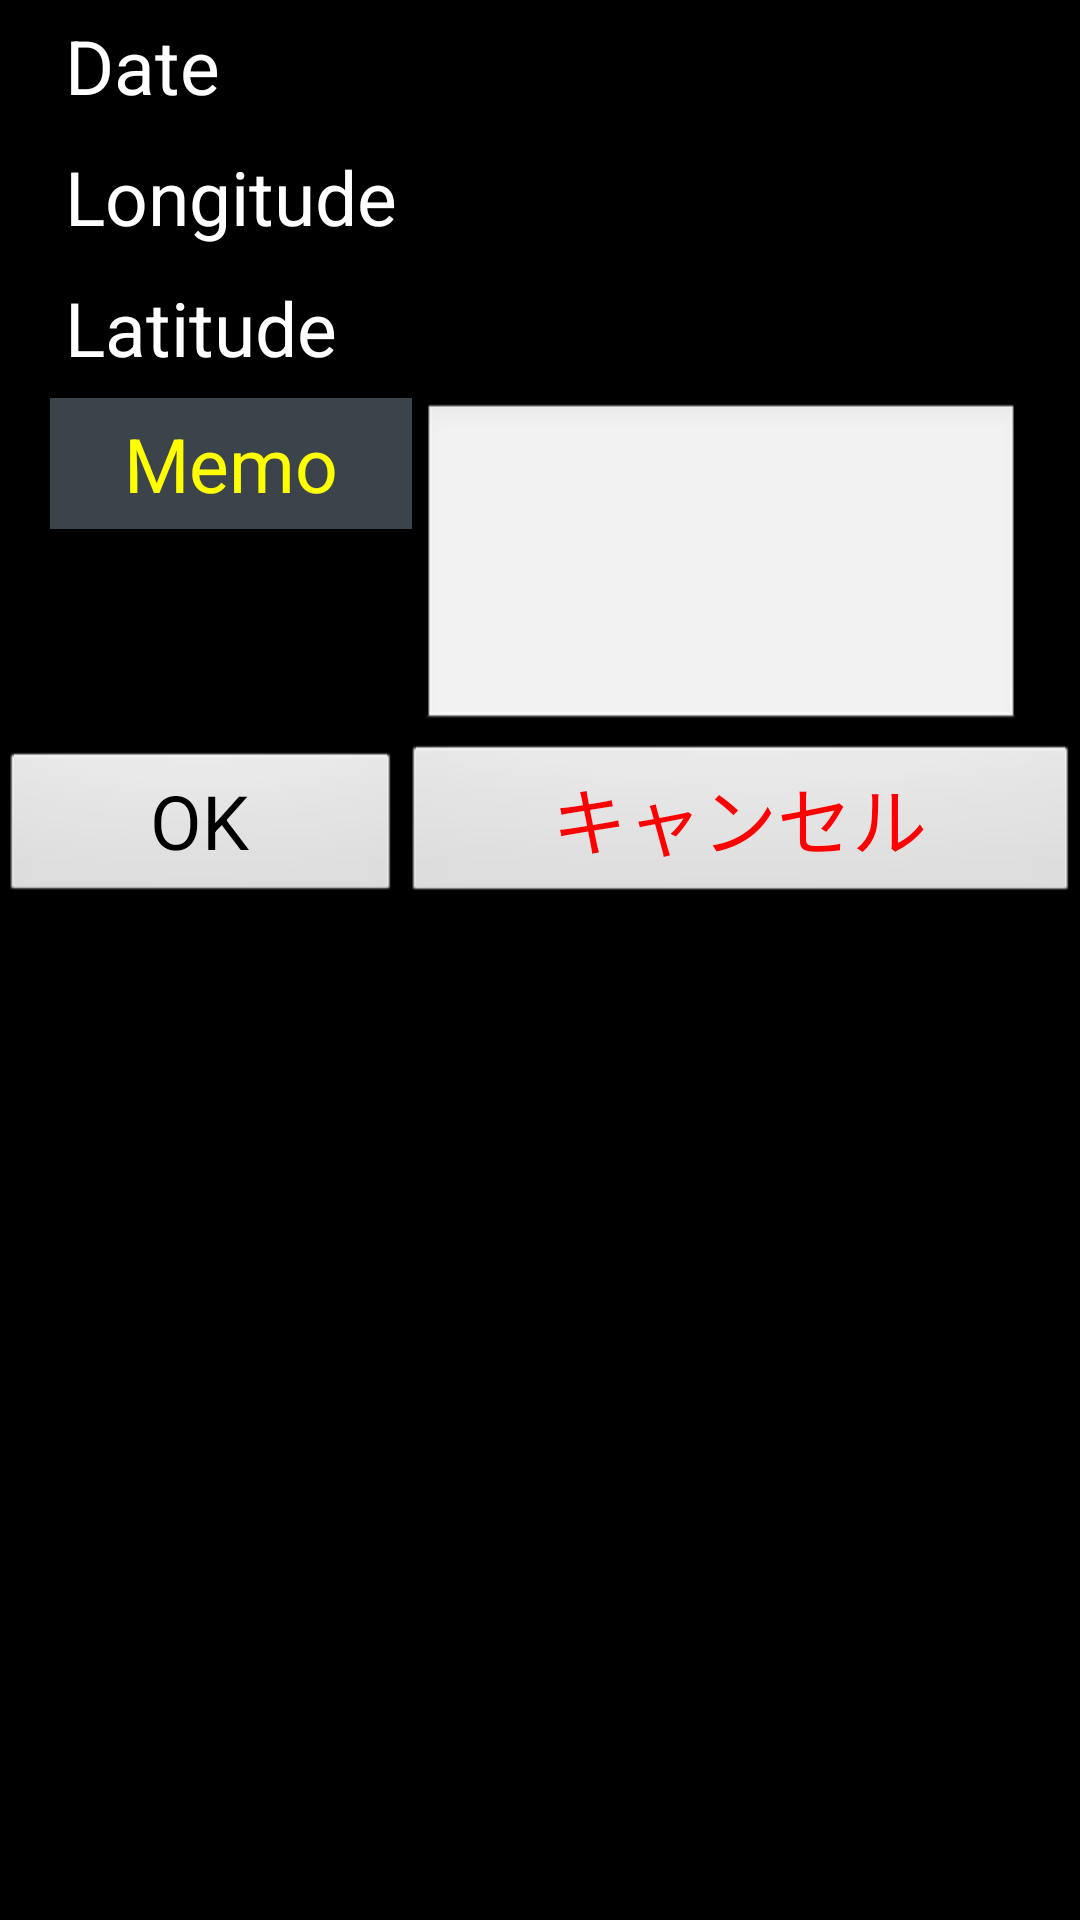

Layout XML and referenced resources for this Android screen:
<!-- AndroidManifest.xml: application theme AppTheme -->
<!-- res/layout/dlg_edit_locs.xml -->
<?xml version="1.0" encoding="utf-8"?>
<LinearLayout xmlns:android="http://schemas.android.com/apk/res/android"
    android:layout_width="match_parent"
    android:layout_height="match_parent"
    android:background="@color/black"
    android:orientation="vertical" >

    <TableLayout
        android:id="@+id/dlg_edit_locs_tl"
        android:layout_width="wrap_content"
        android:layout_height="wrap_content" android:layout_gravity="center_horizontal">
        
		<TableRow >

	        <TextView
	            android:id="@+id/dlg_edit_locs_tv_date_label"
	            android:layout_width="wrap_content"
	            android:layout_height="wrap_content"
	            android:padding="5dp"
	            android:text="@string/dlg_edit_locs_date_title"
	            android:textColor="@color/white"
	            android:textSize="25sp" />

	        <TextView
	            android:id="@+id/dlg_edit_locs_tv_date_val"
	            android:layout_width="wrap_content"
	            android:layout_height="wrap_content"
	            android:padding="5dp"
	            android:textColor="@color/white"
	            android:textSize="25sp" />

		</TableRow>

		<TableRow >

			<TextView
			    android:id="@+id/dlg_edit_locs_tv_longi_label"
			    android:layout_width="wrap_content"
			    android:layout_height="wrap_content"
			    android:padding="5dp"
			    android:text="@string/actv_loc_tv_longi"
			    android:textColor="@color/white"
			    android:textSize="25sp" />

			<TextView
			    android:id="@+id/dlg_edit_locs_tv_longi_val"
			    android:layout_width="wrap_content"
			    android:layout_height="wrap_content"
			    android:padding="5dp"
			    android:textColor="@color/white"
			    android:textSize="25sp" />

		</TableRow>

		<TableRow >

	        <TextView
	            android:id="@+id/dlg_edit_locs_tv_lat_label"
	            android:layout_width="wrap_content"
	            android:layout_height="wrap_content"
	            android:padding="5dp"
	            android:text="@string/actv_loc_tv_lat"
	            android:textColor="@color/white"
	            android:textSize="25sp" />

	        <TextView
	            android:id="@+id/dlg_edit_locs_tv_lat_val"
	            android:layout_width="wrap_content"
	            android:layout_height="wrap_content"
	            android:padding="5dp"
	            android:textColor="@color/white"
	            android:textSize="25sp" />

	    </TableRow>

	    <TableRow >	

	        <TextView
	            android:id="@+id/dlg_edit_locs_tv_memo_label"
	            android:layout_width="wrap_content"
	            android:layout_height="wrap_content"
	            android:background="@color/Arsenic"
	            android:gravity="center_horizontal"
	            android:padding="5dp"
	            android:text="@string/dlg_edit_locs_memo_title"
	            android:textColor="@color/yello"
	            android:textSize="25sp" />
	
	        <EditText
	            android:id="@+id/dlg_edit_locs_tv_memo_val"
	            android:layout_width="wrap_content"
	            android:layout_height="wrap_content"
	            android:layout_margin="3dp"
	            android:layout_weight="1"
	            android:gravity="top|left"
	            android:lines="3"
	            android:minWidth="200dp"
	            android:scrollHorizontally="true"
	            android:shadowColor="@color/Arsenic"
	            android:textSize="25sp" />

	    </TableRow>
    </TableLayout>

    <LinearLayout
        android:layout_width="match_parent"
        android:layout_height="wrap_content" >

        <Button
            android:id="@+id/dlg_edit_locs_btn_ok"
            android:layout_width="wrap_content"
            android:layout_height="wrap_content"
            android:layout_weight="1.0"
            android:text="@string/generic_bt_ok"
            android:textSize="25sp" />

        <Button
            android:id="@+id/dlg_edit_locs_btn_cancel"
            android:layout_width="wrap_content"
            android:layout_height="wrap_content"
            android:layout_weight="1.0"
            android:text="@string/generic_bt_cancel"
            android:textColor="@color/red"
            android:textSize="25sp" />

    </LinearLayout>    
</LinearLayout>
<!-- resources referenced by this layout -->
<resources>
  <color name="Arsenic">#3B444B</color>
  <color name="black">#000000</color>
  <color name="red">#ff0000</color>
  <color name="white">#ffffff</color>
  <color name="yello">#ffff00</color>
  <string name="actv_loc_tv_lat">Latitude</string>
  <string name="actv_loc_tv_longi">Longitude</string>
  <string name="dlg_edit_locs_date_title">Date</string>
  <string name="dlg_edit_locs_memo_title">Memo</string>
  <string name="generic_bt_cancel">キャンセル</string>
  <string name="generic_bt_ok">OK</string>
  <style name="AppTheme" parent="AppBaseTheme">
          
      </style>
  <style name="AppBaseTheme" parent="android:Theme.Light">
          
      </style>
</resources>
